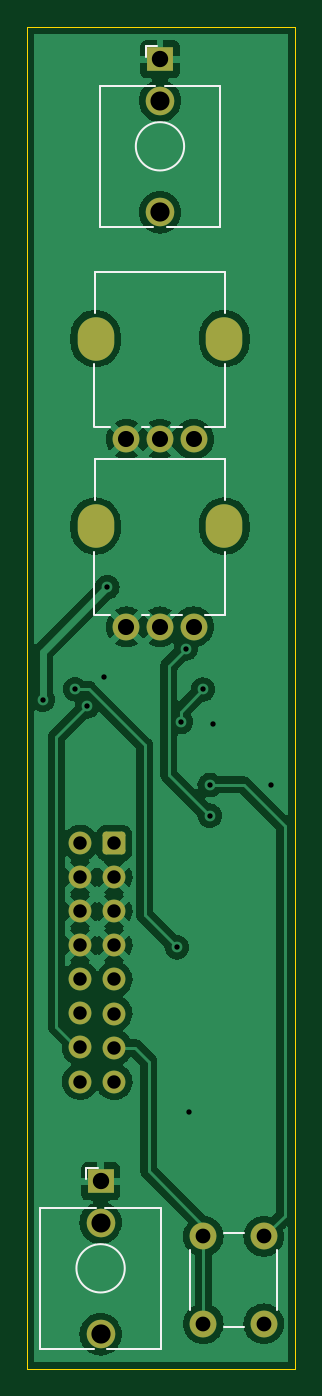
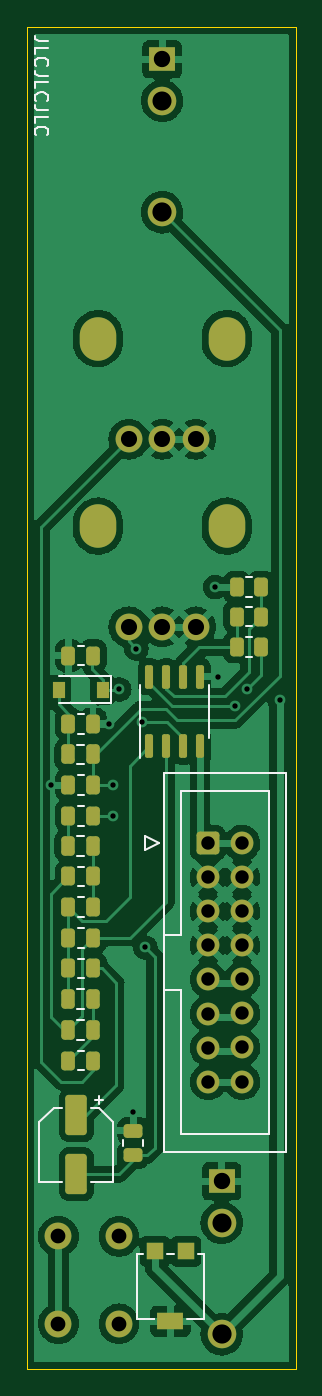
Circuit board: 11 layer files. Board 20.0 x 100.0 mm.
- bottom_copper: synth-808-B_Cu.gbr (125065 bytes)
- bottom_mask: synth-808-B_Mask.gbr (4765 bytes)
- paste: synth-808-B_Paste.gbr (3500 bytes)
- bottom_silk: synth-808-B_Silkscreen.gbr (6332 bytes)
- outline: synth-808-Edge_Cuts.gbr (784 bytes)
- top_copper: synth-808-F_Cu.gbr (92314 bytes)
- top_mask: synth-808-F_Mask.gbr (2270 bytes)
- paste: synth-808-F_Paste.gbr (460 bytes)
- top_silk: synth-808-F_Silkscreen.gbr (2547 bytes)
- drill: synth-808-NPTH.drl (293 bytes)
- drill: synth-808-PTH.drl (1553 bytes)

=== bottom_copper: synth-808-B_Cu.gbr (125065 bytes, source omitted) ===
=== bottom_mask: synth-808-B_Mask.gbr ===
%TF.GenerationSoftware,KiCad,Pcbnew,(6.0.0-0)*%
%TF.CreationDate,2022-12-13T23:32:20-05:00*%
%TF.ProjectId,synth-808,73796e74-682d-4383-9038-2e6b69636164,rev?*%
%TF.SameCoordinates,Original*%
%TF.FileFunction,Soldermask,Bot*%
%TF.FilePolarity,Negative*%
%FSLAX46Y46*%
G04 Gerber Fmt 4.6, Leading zero omitted, Abs format (unit mm)*
G04 Created by KiCad (PCBNEW (6.0.0-0)) date 2022-12-13 23:32:20*
%MOMM*%
%LPD*%
G01*
G04 APERTURE LIST*
G04 Aperture macros list*
%AMRoundRect*
0 Rectangle with rounded corners*
0 $1 Rounding radius*
0 $2 $3 $4 $5 $6 $7 $8 $9 X,Y pos of 4 corners*
0 Add a 4 corners polygon primitive as box body*
4,1,4,$2,$3,$4,$5,$6,$7,$8,$9,$2,$3,0*
0 Add four circle primitives for the rounded corners*
1,1,$1+$1,$2,$3*
1,1,$1+$1,$4,$5*
1,1,$1+$1,$6,$7*
1,1,$1+$1,$8,$9*
0 Add four rect primitives between the rounded corners*
20,1,$1+$1,$2,$3,$4,$5,0*
20,1,$1+$1,$4,$5,$6,$7,0*
20,1,$1+$1,$6,$7,$8,$9,0*
20,1,$1+$1,$8,$9,$2,$3,0*%
G04 Aperture macros list end*
%ADD10R,1.300000X1.300000*%
%ADD11R,2.000000X1.300000*%
%ADD12R,1.930000X1.830000*%
%ADD13C,2.130000*%
%ADD14C,2.000000*%
%ADD15O,2.720000X3.240000*%
%ADD16RoundRect,0.250000X0.450000X-0.262500X0.450000X0.262500X-0.450000X0.262500X-0.450000X-0.262500X0*%
%ADD17RoundRect,0.250000X-0.550000X1.250000X-0.550000X-1.250000X0.550000X-1.250000X0.550000X1.250000X0*%
%ADD18RoundRect,0.250000X0.250000X0.475000X-0.250000X0.475000X-0.250000X-0.475000X0.250000X-0.475000X0*%
%ADD19RoundRect,0.250000X0.600000X0.600000X-0.600000X0.600000X-0.600000X-0.600000X0.600000X-0.600000X0*%
%ADD20C,1.700000*%
%ADD21RoundRect,0.250000X-0.262500X-0.450000X0.262500X-0.450000X0.262500X0.450000X-0.262500X0.450000X0*%
%ADD22RoundRect,0.250000X0.262500X0.450000X-0.262500X0.450000X-0.262500X-0.450000X0.262500X-0.450000X0*%
%ADD23RoundRect,0.150000X0.150000X-0.725000X0.150000X0.725000X-0.150000X0.725000X-0.150000X-0.725000X0*%
%ADD24RoundRect,0.250000X-0.250000X-0.475000X0.250000X-0.475000X0.250000X0.475000X-0.250000X0.475000X0*%
%ADD25R,0.900000X1.200000*%
G04 APERTURE END LIST*
D10*
%TO.C,RV3*%
X58554000Y-138624000D03*
D11*
X57404000Y-143824000D03*
D10*
X56254000Y-138624000D03*
%TD*%
D12*
%TO.C,J2*%
X53594000Y-133412000D03*
D13*
X53594000Y-136512000D03*
X53594000Y-144812000D03*
%TD*%
D12*
%TO.C,J1*%
X58017000Y-49838000D03*
D13*
X58017000Y-52938000D03*
X58017000Y-61238000D03*
%TD*%
D14*
%TO.C,SW1*%
X61250000Y-137518000D03*
X61250000Y-144018000D03*
X65750000Y-144018000D03*
X65750000Y-137518000D03*
%TD*%
%TO.C,RV2*%
X60517000Y-92107000D03*
X58017000Y-92107000D03*
X55517000Y-92107000D03*
D15*
X62817000Y-84607000D03*
X53217000Y-84607000D03*
%TD*%
D14*
%TO.C,RV1*%
X60517000Y-78137000D03*
X58017000Y-78137000D03*
X55517000Y-78137000D03*
D15*
X62817000Y-70637000D03*
X53217000Y-70637000D03*
%TD*%
D16*
%TO.C,R9*%
X60198000Y-131468500D03*
X60198000Y-129643500D03*
%TD*%
D17*
%TO.C,C4*%
X64416000Y-128484000D03*
X64416000Y-132884000D03*
%TD*%
D18*
%TO.C,C3*%
X65042000Y-119842000D03*
X63142000Y-119842000D03*
%TD*%
D19*
%TO.C,U2*%
X54610000Y-108216000D03*
D20*
X52070000Y-108216000D03*
X54610000Y-110756000D03*
X52070000Y-110744000D03*
X52070000Y-113284000D03*
X54610000Y-113296000D03*
X54610000Y-115836000D03*
X52070000Y-115824000D03*
X54610000Y-118376000D03*
X52070000Y-118364000D03*
X52070000Y-120904000D03*
X54610000Y-120916000D03*
X54610000Y-123456000D03*
X52070000Y-123444000D03*
X52070000Y-125984000D03*
X54610000Y-125996000D03*
%TD*%
D21*
%TO.C,R8*%
X63179500Y-117556000D03*
X65004500Y-117556000D03*
%TD*%
D18*
%TO.C,C1*%
X65042000Y-101616000D03*
X63142000Y-101616000D03*
%TD*%
D22*
%TO.C,R1*%
X65004500Y-103902000D03*
X63179500Y-103902000D03*
%TD*%
%TO.C,R11*%
X65004500Y-106176000D03*
X63179500Y-106176000D03*
%TD*%
D21*
%TO.C,R5*%
X63179500Y-124414000D03*
X65004500Y-124414000D03*
%TD*%
D23*
%TO.C,U1*%
X58997000Y-100987000D03*
X57727000Y-100987000D03*
X56457000Y-100987000D03*
X55187000Y-100987000D03*
X55187000Y-95837000D03*
X56457000Y-95837000D03*
X57727000Y-95837000D03*
X58997000Y-95837000D03*
%TD*%
D22*
%TO.C,R3*%
X65004500Y-94250000D03*
X63179500Y-94250000D03*
%TD*%
D21*
%TO.C,R4*%
X50649500Y-93628000D03*
X52474500Y-93628000D03*
%TD*%
D24*
%TO.C,C2*%
X63142000Y-122128000D03*
X65042000Y-122128000D03*
%TD*%
D25*
%TO.C,D1*%
X62442000Y-96790000D03*
X65742000Y-96790000D03*
%TD*%
D22*
%TO.C,R7*%
X52474500Y-91342000D03*
X50649500Y-91342000D03*
%TD*%
D21*
%TO.C,R2*%
X63179500Y-99330000D03*
X65004500Y-99330000D03*
%TD*%
%TO.C,R10*%
X63179500Y-110698000D03*
X65004500Y-110698000D03*
%TD*%
D22*
%TO.C,R12*%
X65004500Y-112984000D03*
X63179500Y-112984000D03*
%TD*%
D24*
%TO.C,C5*%
X63142000Y-108412000D03*
X65042000Y-108412000D03*
%TD*%
D21*
%TO.C,R13*%
X50649500Y-89154000D03*
X52474500Y-89154000D03*
%TD*%
D22*
%TO.C,R6*%
X65004500Y-115270000D03*
X63179500Y-115270000D03*
%TD*%
M02*

=== paste: synth-808-B_Paste.gbr ===
%TF.GenerationSoftware,KiCad,Pcbnew,(6.0.0-0)*%
%TF.CreationDate,2022-12-13T23:32:19-05:00*%
%TF.ProjectId,synth-808,73796e74-682d-4383-9038-2e6b69636164,rev?*%
%TF.SameCoordinates,Original*%
%TF.FileFunction,Paste,Bot*%
%TF.FilePolarity,Positive*%
%FSLAX46Y46*%
G04 Gerber Fmt 4.6, Leading zero omitted, Abs format (unit mm)*
G04 Created by KiCad (PCBNEW (6.0.0-0)) date 2022-12-13 23:32:19*
%MOMM*%
%LPD*%
G01*
G04 APERTURE LIST*
G04 Aperture macros list*
%AMRoundRect*
0 Rectangle with rounded corners*
0 $1 Rounding radius*
0 $2 $3 $4 $5 $6 $7 $8 $9 X,Y pos of 4 corners*
0 Add a 4 corners polygon primitive as box body*
4,1,4,$2,$3,$4,$5,$6,$7,$8,$9,$2,$3,0*
0 Add four circle primitives for the rounded corners*
1,1,$1+$1,$2,$3*
1,1,$1+$1,$4,$5*
1,1,$1+$1,$6,$7*
1,1,$1+$1,$8,$9*
0 Add four rect primitives between the rounded corners*
20,1,$1+$1,$2,$3,$4,$5,0*
20,1,$1+$1,$4,$5,$6,$7,0*
20,1,$1+$1,$6,$7,$8,$9,0*
20,1,$1+$1,$8,$9,$2,$3,0*%
G04 Aperture macros list end*
%ADD10R,1.300000X1.300000*%
%ADD11R,2.000000X1.300000*%
%ADD12RoundRect,0.250000X0.450000X-0.262500X0.450000X0.262500X-0.450000X0.262500X-0.450000X-0.262500X0*%
%ADD13RoundRect,0.250000X-0.550000X1.250000X-0.550000X-1.250000X0.550000X-1.250000X0.550000X1.250000X0*%
%ADD14RoundRect,0.250000X0.250000X0.475000X-0.250000X0.475000X-0.250000X-0.475000X0.250000X-0.475000X0*%
%ADD15RoundRect,0.250000X-0.262500X-0.450000X0.262500X-0.450000X0.262500X0.450000X-0.262500X0.450000X0*%
%ADD16RoundRect,0.250000X0.262500X0.450000X-0.262500X0.450000X-0.262500X-0.450000X0.262500X-0.450000X0*%
%ADD17RoundRect,0.150000X0.150000X-0.725000X0.150000X0.725000X-0.150000X0.725000X-0.150000X-0.725000X0*%
%ADD18RoundRect,0.250000X-0.250000X-0.475000X0.250000X-0.475000X0.250000X0.475000X-0.250000X0.475000X0*%
%ADD19R,0.900000X1.200000*%
G04 APERTURE END LIST*
D10*
%TO.C,RV3*%
X58554000Y-138624000D03*
D11*
X57404000Y-143824000D03*
D10*
X56254000Y-138624000D03*
%TD*%
D12*
%TO.C,R9*%
X60198000Y-131468500D03*
X60198000Y-129643500D03*
%TD*%
D13*
%TO.C,C4*%
X64416000Y-128484000D03*
X64416000Y-132884000D03*
%TD*%
D14*
%TO.C,C3*%
X65042000Y-119842000D03*
X63142000Y-119842000D03*
%TD*%
D15*
%TO.C,R8*%
X63179500Y-117556000D03*
X65004500Y-117556000D03*
%TD*%
D14*
%TO.C,C1*%
X65042000Y-101616000D03*
X63142000Y-101616000D03*
%TD*%
D16*
%TO.C,R1*%
X65004500Y-103902000D03*
X63179500Y-103902000D03*
%TD*%
%TO.C,R11*%
X65004500Y-106176000D03*
X63179500Y-106176000D03*
%TD*%
D15*
%TO.C,R5*%
X63179500Y-124414000D03*
X65004500Y-124414000D03*
%TD*%
D17*
%TO.C,U1*%
X58997000Y-100987000D03*
X57727000Y-100987000D03*
X56457000Y-100987000D03*
X55187000Y-100987000D03*
X55187000Y-95837000D03*
X56457000Y-95837000D03*
X57727000Y-95837000D03*
X58997000Y-95837000D03*
%TD*%
D16*
%TO.C,R3*%
X65004500Y-94250000D03*
X63179500Y-94250000D03*
%TD*%
D15*
%TO.C,R4*%
X50649500Y-93628000D03*
X52474500Y-93628000D03*
%TD*%
D18*
%TO.C,C2*%
X63142000Y-122128000D03*
X65042000Y-122128000D03*
%TD*%
D19*
%TO.C,D1*%
X62442000Y-96790000D03*
X65742000Y-96790000D03*
%TD*%
D16*
%TO.C,R7*%
X52474500Y-91342000D03*
X50649500Y-91342000D03*
%TD*%
D15*
%TO.C,R2*%
X63179500Y-99330000D03*
X65004500Y-99330000D03*
%TD*%
%TO.C,R10*%
X63179500Y-110698000D03*
X65004500Y-110698000D03*
%TD*%
D16*
%TO.C,R12*%
X65004500Y-112984000D03*
X63179500Y-112984000D03*
%TD*%
D18*
%TO.C,C5*%
X63142000Y-108412000D03*
X65042000Y-108412000D03*
%TD*%
D15*
%TO.C,R13*%
X50649500Y-89154000D03*
X52474500Y-89154000D03*
%TD*%
D16*
%TO.C,R6*%
X65004500Y-115270000D03*
X63179500Y-115270000D03*
%TD*%
M02*

=== bottom_silk: synth-808-B_Silkscreen.gbr ===
%TF.GenerationSoftware,KiCad,Pcbnew,(6.0.0-0)*%
%TF.CreationDate,2022-12-13T23:32:20-05:00*%
%TF.ProjectId,synth-808,73796e74-682d-4383-9038-2e6b69636164,rev?*%
%TF.SameCoordinates,Original*%
%TF.FileFunction,Legend,Bot*%
%TF.FilePolarity,Positive*%
%FSLAX46Y46*%
G04 Gerber Fmt 4.6, Leading zero omitted, Abs format (unit mm)*
G04 Created by KiCad (PCBNEW (6.0.0-0)) date 2022-12-13 23:32:20*
%MOMM*%
%LPD*%
G01*
G04 APERTURE LIST*
%ADD10C,0.150000*%
%ADD11C,0.120000*%
G04 APERTURE END LIST*
D10*
X66508380Y-48482666D02*
X67222666Y-48482666D01*
X67365523Y-48435047D01*
X67460761Y-48339809D01*
X67508380Y-48196952D01*
X67508380Y-48101714D01*
X67508380Y-49435047D02*
X67508380Y-48958857D01*
X66508380Y-48958857D01*
X67413142Y-50339809D02*
X67460761Y-50292190D01*
X67508380Y-50149333D01*
X67508380Y-50054095D01*
X67460761Y-49911238D01*
X67365523Y-49816000D01*
X67270285Y-49768380D01*
X67079809Y-49720761D01*
X66936952Y-49720761D01*
X66746476Y-49768380D01*
X66651238Y-49816000D01*
X66556000Y-49911238D01*
X66508380Y-50054095D01*
X66508380Y-50149333D01*
X66556000Y-50292190D01*
X66603619Y-50339809D01*
X66508380Y-51054095D02*
X67222666Y-51054095D01*
X67365523Y-51006476D01*
X67460761Y-50911238D01*
X67508380Y-50768380D01*
X67508380Y-50673142D01*
X67508380Y-52006476D02*
X67508380Y-51530285D01*
X66508380Y-51530285D01*
X67413142Y-52911238D02*
X67460761Y-52863619D01*
X67508380Y-52720761D01*
X67508380Y-52625523D01*
X67460761Y-52482666D01*
X67365523Y-52387428D01*
X67270285Y-52339809D01*
X67079809Y-52292190D01*
X66936952Y-52292190D01*
X66746476Y-52339809D01*
X66651238Y-52387428D01*
X66556000Y-52482666D01*
X66508380Y-52625523D01*
X66508380Y-52720761D01*
X66556000Y-52863619D01*
X66603619Y-52911238D01*
X66508380Y-53625523D02*
X67222666Y-53625523D01*
X67365523Y-53577904D01*
X67460761Y-53482666D01*
X67508380Y-53339809D01*
X67508380Y-53244571D01*
X67508380Y-54577904D02*
X67508380Y-54101714D01*
X66508380Y-54101714D01*
X67413142Y-55482666D02*
X67460761Y-55435047D01*
X67508380Y-55292190D01*
X67508380Y-55196952D01*
X67460761Y-55054095D01*
X67365523Y-54958857D01*
X67270285Y-54911238D01*
X67079809Y-54863619D01*
X66936952Y-54863619D01*
X66746476Y-54911238D01*
X66651238Y-54958857D01*
X66556000Y-55054095D01*
X66508380Y-55196952D01*
X66508380Y-55292190D01*
X66556000Y-55435047D01*
X66603619Y-55482666D01*
D11*
%TO.C,RV3*%
X59924000Y-143644000D02*
X59924000Y-138804000D01*
X54884000Y-143644000D02*
X54884000Y-138804000D01*
X59924000Y-143644000D02*
X58644000Y-143644000D01*
X56164000Y-143644000D02*
X54884000Y-143644000D01*
X59924000Y-138804000D02*
X59444000Y-138804000D01*
X57664000Y-138804000D02*
X57144000Y-138804000D01*
X55364000Y-138804000D02*
X54884000Y-138804000D01*
X59544000Y-143644000D02*
X59544000Y-143644000D01*
X59544000Y-143644000D02*
X58644000Y-143644000D01*
X59544000Y-143644000D02*
X58644000Y-143644000D01*
%TO.C,R9*%
X59463000Y-130783064D02*
X59463000Y-130328936D01*
X60933000Y-130783064D02*
X60933000Y-130328936D01*
%TO.C,C4*%
X66111563Y-127924000D02*
X65476000Y-127924000D01*
X62731000Y-127059000D02*
X62731000Y-127684000D01*
X67176000Y-128988437D02*
X67176000Y-133444000D01*
X62720437Y-127924000D02*
X63356000Y-127924000D01*
X67176000Y-133444000D02*
X65476000Y-133444000D01*
X62418500Y-127371500D02*
X63043500Y-127371500D01*
X62720437Y-127924000D02*
X61656000Y-128988437D01*
X61656000Y-133444000D02*
X63356000Y-133444000D01*
X66111563Y-127924000D02*
X67176000Y-128988437D01*
X61656000Y-128988437D02*
X61656000Y-133444000D01*
%TO.C,C3*%
X64353252Y-120577000D02*
X63830748Y-120577000D01*
X64353252Y-119107000D02*
X63830748Y-119107000D01*
%TO.C,U2*%
X57900000Y-115056000D02*
X56590000Y-115056000D01*
X50090000Y-104306000D02*
X50090000Y-129906000D01*
X56590000Y-129906000D02*
X56590000Y-119156000D01*
X56590000Y-104306000D02*
X50090000Y-104306000D01*
X57900000Y-131206000D02*
X57900000Y-103006000D01*
X56590000Y-115056000D02*
X56590000Y-104306000D01*
X59290000Y-108716000D02*
X58290000Y-108216000D01*
X56590000Y-119156000D02*
X56590000Y-119156000D01*
X57900000Y-103006000D02*
X48780000Y-103006000D01*
X50090000Y-129906000D02*
X56590000Y-129906000D01*
X48780000Y-103006000D02*
X48780000Y-131206000D01*
X58290000Y-108216000D02*
X59290000Y-107716000D01*
X59290000Y-107716000D02*
X59290000Y-108716000D01*
X56590000Y-119156000D02*
X57900000Y-119156000D01*
X48780000Y-131206000D02*
X57900000Y-131206000D01*
%TO.C,R8*%
X63864936Y-116821000D02*
X64319064Y-116821000D01*
X63864936Y-118291000D02*
X64319064Y-118291000D01*
%TO.C,C1*%
X64353252Y-102351000D02*
X63830748Y-102351000D01*
X64353252Y-100881000D02*
X63830748Y-100881000D01*
%TO.C,R1*%
X64319064Y-103167000D02*
X63864936Y-103167000D01*
X64319064Y-104637000D02*
X63864936Y-104637000D01*
%TO.C,R11*%
X64319064Y-106911000D02*
X63864936Y-106911000D01*
X64319064Y-105441000D02*
X63864936Y-105441000D01*
%TO.C,R5*%
X63864936Y-125149000D02*
X64319064Y-125149000D01*
X63864936Y-123679000D02*
X64319064Y-123679000D01*
%TO.C,U1*%
X59652000Y-98412000D02*
X59652000Y-101862000D01*
X59652000Y-98412000D02*
X59652000Y-96462000D01*
X54532000Y-98412000D02*
X54532000Y-96462000D01*
X54532000Y-98412000D02*
X54532000Y-100362000D01*
%TO.C,R3*%
X64319064Y-93515000D02*
X63864936Y-93515000D01*
X64319064Y-94985000D02*
X63864936Y-94985000D01*
%TO.C,R4*%
X51334936Y-92893000D02*
X51789064Y-92893000D01*
X51334936Y-94363000D02*
X51789064Y-94363000D01*
%TO.C,C2*%
X63830748Y-121393000D02*
X64353252Y-121393000D01*
X63830748Y-122863000D02*
X64353252Y-122863000D01*
%TO.C,D1*%
X61842000Y-97790000D02*
X61842000Y-95790000D01*
X61842000Y-97790000D02*
X65742000Y-97790000D01*
X61842000Y-95790000D02*
X65742000Y-95790000D01*
%TO.C,R7*%
X51789064Y-92077000D02*
X51334936Y-92077000D01*
X51789064Y-90607000D02*
X51334936Y-90607000D01*
%TO.C,R2*%
X63864936Y-98595000D02*
X64319064Y-98595000D01*
X63864936Y-100065000D02*
X64319064Y-100065000D01*
%TO.C,R10*%
X63864936Y-109963000D02*
X64319064Y-109963000D01*
X63864936Y-111433000D02*
X64319064Y-111433000D01*
%TO.C,R12*%
X64319064Y-113719000D02*
X63864936Y-113719000D01*
X64319064Y-112249000D02*
X63864936Y-112249000D01*
%TO.C,C5*%
X63830748Y-107677000D02*
X64353252Y-107677000D01*
X63830748Y-109147000D02*
X64353252Y-109147000D01*
%TO.C,R13*%
X51334936Y-88419000D02*
X51789064Y-88419000D01*
X51334936Y-89889000D02*
X51789064Y-89889000D01*
%TO.C,R6*%
X64319064Y-116005000D02*
X63864936Y-116005000D01*
X64319064Y-114535000D02*
X63864936Y-114535000D01*
%TD*%
M02*

=== outline: synth-808-Edge_Cuts.gbr ===
%TF.GenerationSoftware,KiCad,Pcbnew,(6.0.0-0)*%
%TF.CreationDate,2022-12-13T23:32:20-05:00*%
%TF.ProjectId,synth-808,73796e74-682d-4383-9038-2e6b69636164,rev?*%
%TF.SameCoordinates,Original*%
%TF.FileFunction,Profile,NP*%
%FSLAX46Y46*%
G04 Gerber Fmt 4.6, Leading zero omitted, Abs format (unit mm)*
G04 Created by KiCad (PCBNEW (6.0.0-0)) date 2022-12-13 23:32:20*
%MOMM*%
%LPD*%
G01*
G04 APERTURE LIST*
%TA.AperFunction,Profile*%
%ADD10C,0.100000*%
%TD*%
G04 APERTURE END LIST*
D10*
X48092000Y-147412000D02*
X68092000Y-147412000D01*
X68092000Y-47412000D02*
X48092000Y-47412000D01*
X68092000Y-125912000D02*
X68092000Y-61412000D01*
X68092000Y-125912000D02*
X68092000Y-147412000D01*
X68092000Y-61412000D02*
X68092000Y-47412000D01*
X48092000Y-47412000D02*
X48092000Y-147412000D01*
M02*

=== top_copper: synth-808-F_Cu.gbr (92314 bytes, source omitted) ===
=== top_mask: synth-808-F_Mask.gbr (2270 bytes, source withheld) ===
=== paste: synth-808-F_Paste.gbr ===
%TF.GenerationSoftware,KiCad,Pcbnew,(6.0.0-0)*%
%TF.CreationDate,2022-12-13T23:32:19-05:00*%
%TF.ProjectId,synth-808,73796e74-682d-4383-9038-2e6b69636164,rev?*%
%TF.SameCoordinates,Original*%
%TF.FileFunction,Paste,Top*%
%TF.FilePolarity,Positive*%
%FSLAX46Y46*%
G04 Gerber Fmt 4.6, Leading zero omitted, Abs format (unit mm)*
G04 Created by KiCad (PCBNEW (6.0.0-0)) date 2022-12-13 23:32:19*
%MOMM*%
%LPD*%
G01*
G04 APERTURE LIST*
G04 APERTURE END LIST*
M02*

=== top_silk: synth-808-F_Silkscreen.gbr ===
%TF.GenerationSoftware,KiCad,Pcbnew,(6.0.0-0)*%
%TF.CreationDate,2022-12-13T23:32:20-05:00*%
%TF.ProjectId,synth-808,73796e74-682d-4383-9038-2e6b69636164,rev?*%
%TF.SameCoordinates,Original*%
%TF.FileFunction,Legend,Top*%
%TF.FilePolarity,Positive*%
%FSLAX46Y46*%
G04 Gerber Fmt 4.6, Leading zero omitted, Abs format (unit mm)*
G04 Created by KiCad (PCBNEW (6.0.0-0)) date 2022-12-13 23:32:20*
%MOMM*%
%LPD*%
G01*
G04 APERTURE LIST*
%ADD10C,0.120000*%
G04 APERTURE END LIST*
D10*
%TO.C,J2*%
X58094000Y-135392000D02*
X53944000Y-135392000D01*
X49094000Y-135392000D02*
X49094000Y-145892000D01*
X52534000Y-132412000D02*
X53394000Y-132412000D01*
X58094000Y-145892000D02*
X54094000Y-145892000D01*
X58094000Y-135392000D02*
X58094000Y-145892000D01*
X52534000Y-132412000D02*
X52534000Y-133212000D01*
X53094000Y-145892000D02*
X49094000Y-145892000D01*
X53244000Y-135392000D02*
X49094000Y-135392000D01*
X55394000Y-139892000D02*
G75*
G03*
X55394000Y-139892000I-1800000J0D01*
G01*
%TO.C,J1*%
X57517000Y-62318000D02*
X53517000Y-62318000D01*
X57667000Y-51818000D02*
X53517000Y-51818000D01*
X62517000Y-62318000D02*
X58517000Y-62318000D01*
X56957000Y-48838000D02*
X56957000Y-49638000D01*
X62517000Y-51818000D02*
X58367000Y-51818000D01*
X53517000Y-51818000D02*
X53517000Y-62318000D01*
X56957000Y-48838000D02*
X57817000Y-48838000D01*
X62517000Y-51818000D02*
X62517000Y-62318000D01*
X59817000Y-56318000D02*
G75*
G03*
X59817000Y-56318000I-1800000J0D01*
G01*
%TO.C,SW1*%
X62750000Y-144268000D02*
X64250000Y-144268000D01*
X60250000Y-138518000D02*
X60250000Y-143018000D01*
X64250000Y-137268000D02*
X62750000Y-137268000D01*
X66750000Y-143018000D02*
X66750000Y-138518000D01*
%TO.C,RV2*%
X53137000Y-91227000D02*
X53137000Y-86507000D01*
X62887000Y-91227000D02*
X62887000Y-86507000D01*
X57227000Y-91227000D02*
X56697000Y-91227000D01*
X59677000Y-91227000D02*
X58847000Y-91227000D01*
X62887000Y-82697000D02*
X62887000Y-79637000D01*
X62887000Y-79637000D02*
X53147000Y-79637000D01*
X53147000Y-82697000D02*
X53147000Y-79637000D01*
X62887000Y-91227000D02*
X61397000Y-91227000D01*
X54327000Y-91227000D02*
X53147000Y-91227000D01*
%TO.C,RV1*%
X53137000Y-77257000D02*
X53137000Y-72537000D01*
X62887000Y-65667000D02*
X53147000Y-65667000D01*
X59677000Y-77257000D02*
X58847000Y-77257000D01*
X62887000Y-77257000D02*
X61397000Y-77257000D01*
X53147000Y-68727000D02*
X53147000Y-65667000D01*
X62887000Y-68727000D02*
X62887000Y-65667000D01*
X62887000Y-77257000D02*
X62887000Y-72537000D01*
X54327000Y-77257000D02*
X53147000Y-77257000D01*
X57227000Y-77257000D02*
X56697000Y-77257000D01*
%TD*%
M02*

=== drill: synth-808-NPTH.drl ===
M48
; DRILL file {KiCad (6.0.0-0)} date Tuesday, December 13, 2022 at 11:32:24 PM
; FORMAT={-:-/ absolute / inch / decimal}
; #@! TF.CreationDate,2022-12-13T23:32:24-05:00
; #@! TF.GenerationSoftware,Kicad,Pcbnew,(6.0.0-0)
; #@! TF.FileFunction,NonPlated,1,2,NPTH
FMAT,2
INCH
%
G90
G05
T0
M30

=== drill: synth-808-PTH.drl ===
M48
; DRILL file {KiCad (6.0.0-0)} date Tuesday, December 13, 2022 at 11:32:24 PM
; FORMAT={-:-/ absolute / inch / decimal}
; #@! TF.CreationDate,2022-12-13T23:32:24-05:00
; #@! TF.GenerationSoftware,Kicad,Pcbnew,(6.0.0-0)
; #@! TF.FileFunction,Plated,1,2,PTH
FMAT,2
INCH
; #@! TA.AperFunction,Plated,PTH,ViaDrill
T1C0.0157
; #@! TA.AperFunction,Plated,PTH,ComponentDrill
T2C0.0394
; #@! TA.AperFunction,Plated,PTH,ComponentDrill
T3C0.0433
; #@! TA.AperFunction,Plated,PTH,ComponentDrill
T4C0.0472
; #@! TA.AperFunction,Plated,PTH,ComponentDrill
T5C0.0480
; #@! TA.AperFunction,Plated,PTH,ComponentDrill
T6C0.0559
; #@! TA.AperFunction,Plated,PTH,ComponentDrill
T7C0.0563
%
G90
G05
T1
X1.94Y-3.84
X2.0346Y-3.8094
X2.07Y-3.86
X2.1209Y-3.7732
X2.13Y-3.51
X2.3339Y-4.5665
X2.3448Y-3.9052
X2.36Y-3.69
X2.37Y-5.05
X2.41Y-3.81
X2.43Y-4.09
X2.43Y-4.18
X2.44Y-3.91
X2.61Y-4.09
T2
X2.05Y-4.2605
X2.05Y-4.36
X2.05Y-4.46
X2.05Y-4.56
X2.05Y-4.66
X2.05Y-4.76
X2.05Y-4.86
X2.05Y-4.96
X2.15Y-4.2605
X2.15Y-4.3605
X2.15Y-4.4605
X2.15Y-4.5605
X2.15Y-4.6605
X2.15Y-4.7605
X2.15Y-4.8605
X2.15Y-4.9605
T3
X2.4114Y-5.4141
X2.4114Y-5.67
X2.5886Y-5.4141
X2.5886Y-5.67
T4
X2.1857Y-3.0763
X2.1857Y-3.6263
X2.2841Y-3.0763
X2.2841Y-3.6263
X2.3826Y-3.0763
X2.3826Y-3.6263
T5
X2.11Y-5.2524
X2.2841Y-1.9621
T6
X2.11Y-5.3745
X2.2841Y-2.0842
T7
X2.11Y-5.7013
X2.2841Y-2.4109
T3
G00X2.0952Y-2.8026
M15
G01X2.0952Y-2.7593
M16
G05
G00X2.0952Y-3.3526
M15
G01X2.0952Y-3.3093
M16
G05
G00X2.4731Y-2.7593
M15
G01X2.4731Y-2.8026
M16
G05
G00X2.4731Y-3.3093
M15
G01X2.4731Y-3.3526
M16
G05
T0
M30

